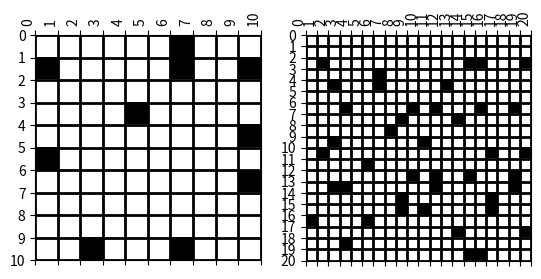

Write the Python code that produced this figure.
import numpy as np
import matplotlib.pyplot as plt
import matplotlib.cm as cm
import datetime as t


def create_mazes(startsize, maxsize, p):
    mazes = []
    for index, size in enumerate(range(startsize, maxsize, 10)):
        num = [[0 if np.random.random() > p else 1 for i in range(size)] for j in range(size)]
        num_arr = np.array(num)
        num_arr[0][0] = 0
        num_arr[size - 1][size - 1] = 0
        mazes.append(num_arr)
    return mazes


def create_graph(maze):
    # dictionary for graphs
    start_time = t.datetime.now()
    graph = {}
    for i in range(maze.shape[0]):
        for j in range(maze.shape[1]):
            if maze[i][j] == 0:
                edges = []
                # corner
                if check_corner(i, j, maze):
                    if (i, j) == (0, 0):
                        edges = get_neighbour(maze, [(1, 0), (0, 1)], i, j)
                    elif (i, j) == (maze.shape[0] - 1, maze.shape[1] - 1):
                        edges = get_neighbour(maze, [(-1, 0), (0, -1)], i, j)
                    elif (i, j) == (0, maze.shape[1] - 1):
                        edges = get_neighbour(maze, [(1, 0), (0, -1)], i, j)
                    elif (i, j) == (maze.shape[0] - 1, 0):
                        edges = get_neighbour(maze, [(-1, 0), (0, 1)], i, j)
                # Middle part
                elif check_middle(i, j, maze):
                    edges = get_neighbour(maze, [(-1, 0), (0, -1), (1, 0), (0, 1)], i, j)
                # top layer excluding corners
                elif check_top(i, j, maze):
                    edges = get_neighbour(maze, [(0, -1), (1, 0), (0, 1)], i, j)
                # left layer excluding corners
                elif check_left(i, j, maze):
                    edges = get_neighbour(maze, [(0, 1), (1, 0), (0, 1)], i, j)
                # bottom layer excluding corners
                elif check_bottom(i, j, maze):
                    edges = get_neighbour(maze, [(0, -1), (0, 1), (-1, 0)], i, j)

                # right layer excluding corners
                elif check_right(i, j, maze):
                    edges = get_neighbour(maze, [(-1, 0), (1, 0), (0, -1)], i, j)
                graph[(i, j)] = edges
    print("Time take to compute graph " + str((t.datetime.now() - start_time).seconds) + " sec")
    return graph


def get_neighbour(maze, step, i, j):
    neighbour = []
    for item in step:
        if maze[i + item[0]][j + item[1]] == 0:
            neighbour.append(((i + item[0]), (j + item[1])))
    return neighbour


def check_corner(i, j, maze):
    if (i, j) in [(0, 0), (maze.shape[0] - 1, maze.shape[1] - 1), (0, maze.shape[1] - 1),
                  (maze.shape[0] - 1, 0),
                  (maze.shape[0] - 1, maze.shape[0] - 1)]:
        return True
    else:
        return False


def check_middle(i, j, maze):
    if 0 < i < maze.shape[0] - 1 and 0 < j < maze.shape[1] - 1:
        return True
    else:
        return False


def check_top(i, j, maze):
    if i == 0 and 0 < j < maze.shape[1] - 1:
        return True
    else:
        return False


def check_left(i, j, maze):
    if j == 0 and 0 < i < maze.shape[0] - 1:
        return True
    else:
        return False


def check_bottom(i, j, maze):
    if i == maze.shape[0] - 1 and 0 < j < maze.shape[1] - 1:
        return True
    else:
        return False


def check_right(i, j, maze):
    if j == maze.shape[1] - 1 and 0 < i < maze.shape[0] - 1:
        return True
    else:
        return False


def display(items):
    fig, ax = plt.subplots(1, (len(items)))
    for index, item in enumerate(items):
        size = item.shape[0]
        ax[index].matshow(item, cmap=cm.binary, aspect='equal')
        ax[index].set_xticks(np.arange(-0.5, size, 1))
        ax[index].set_yticks(np.arange(-0.5, size, 1))
        ax[index].set_xticklabels(np.arange(0, size + 1, 1), rotation=90,horizontalalignment="right")
        ax[index].set_yticklabels(np.arange(0, size + 1, 1), horizontalalignment="right")
        ax[index].grid(color='k', linestyle='-', linewidth=2)
    plt.show()


sols = create_mazes(10, 30, 0.1)
sol = create_graph(sols[0])
print(sol)
display(sols)


